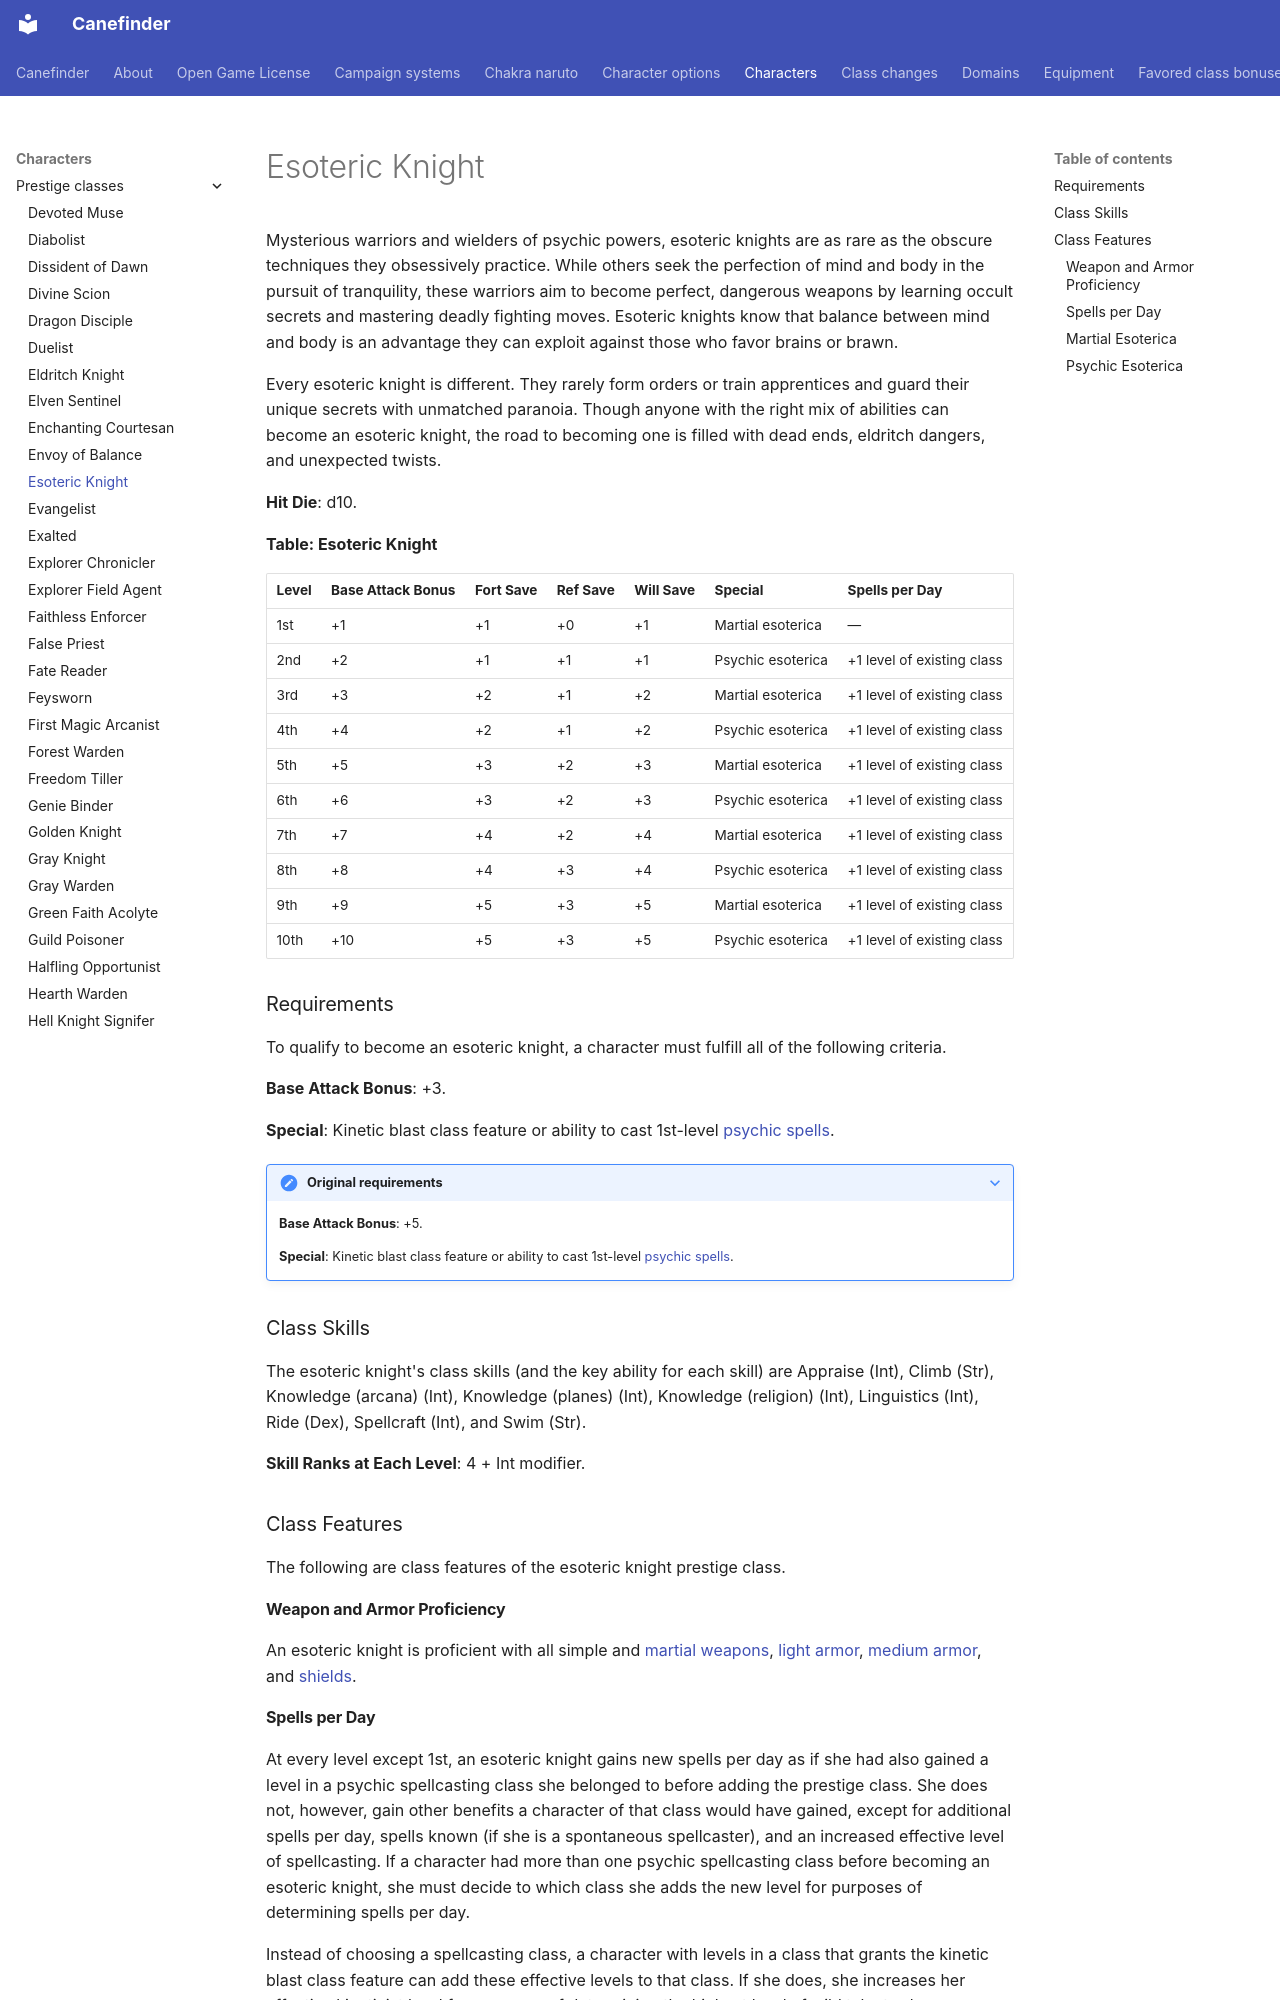

repository: canefinderhouserules/Canefinderhouserules · page: characters/prestige-classes/esoteric-knight/index.html · generator: mkdocs

# Esoteric Knight

Mysterious warriors and wielders of psychic powers, esoteric knights are as rare as the obscure techniques they obsessively practice. While others seek the perfection of mind and body in the pursuit of tranquility, these warriors aim to become perfect, dangerous weapons by learning occult secrets and mastering deadly fighting moves. Esoteric knights know that balance between mind and body is an advantage they can exploit against those who favor brains or brawn.

Every esoteric knight is different. They rarely form orders or train apprentices and guard their unique secrets with unmatched paranoia. Though anyone with the right mix of abilities can become an esoteric knight, the road to becoming one is filled with dead ends, eldritch dangers, and unexpected twists.

**Hit Die**: d10.

**Table: Esoteric Knight**

| Level | Base Attack Bonus | Fort Save | Ref Save | Will Save | Special | Spells per Day |
|---|---|---|---|---|---|---|
| 1st | +1 | +1 | +0 | +1 | Martial esoterica | — |
| 2nd | +2 | +1 | +1 | +1 | Psychic esoterica | +1 level of existing class |
| 3rd | +3 | +2 | +1 | +2 | Martial esoterica | +1 level of existing class |
| 4th | +4 | +2 | +1 | +2 | Psychic esoterica | +1 level of existing class |
| 5th | +5 | +3 | +2 | +3 | Martial esoterica | +1 level of existing class |
| 6th | +6 | +3 | +2 | +3 | Psychic esoterica | +1 level of existing class |
| 7th | +7 | +4 | +2 | +4 | Martial esoterica | +1 level of existing class |
| 8th | +8 | +4 | +3 | +4 | Psychic esoterica | +1 level of existing class |
| 9th | +9 | +5 | +3 | +5 | Martial esoterica | +1 level of existing class |
| 10th | +10 | +5 | +3 | +5 | Psychic esoterica | +1 level of existing class |

### Requirements

To qualify to become an esoteric knight, a character must fulfill all of the following criteria.

**Base Attack Bonus**: +3.

**Special**: Kinetic blast class feature or ability to cast 1st-level [psychic spells](../classes/psychic.md#spells).

??? note "Original requirements"

    **Base Attack Bonus**: +5.

    **Special**: Kinetic blast class feature or ability to cast 1st-level [psychic spells](../classes/psychic.md#spells).

### Class Skills

The esoteric knight's class skills (and the key ability for each skill) are Appraise (Int), Climb (Str), Knowledge (arcana) (Int), Knowledge (planes) (Int), Knowledge (religion) (Int), Linguistics (Int), Ride (Dex), Spellcraft (Int), and Swim (Str).

**Skill Ranks at Each Level**: 4 + Int modifier.

### Class Features

The following are class features of the esoteric knight prestige class.

#### Weapon and Armor Proficiency

An esoteric knight is proficient with all simple and [martial weapons](../../equipment/weapons.md#martial-weapons), [light armor](../../equipment/armor.md), [medium armor](../../equipment/armor.md), and [shields](../../equipment/armor.md).

#### Spells per Day

At every level except 1st, an esoteric knight gains new spells per day as if she had also gained a level in a psychic spellcasting class she belonged to before adding the prestige class. She does not, however, gain other benefits a character of that class would have gained, except for additional spells per day, spells known (if she is a spontaneous spellcaster), and an increased effective level of spellcasting. If a character had more than one psychic spellcasting class before becoming an esoteric knight, she must decide to which class she adds the new level for purposes of determining spells per day.

Instead of choosing a spellcasting class, a character with levels in a class that grants the kinetic blast class feature can add these effective levels to that class. If she does, she increases her effective kineticist level for purposes of determining the highest level of wild talents she can select, the effective spell level of her kinetic blast and defense wild talents, and the amount of burn she can accept each round. She continues to gain utility wild talents and infusions as if these levels of esoteric knight were levels of her class that grants kinetic blast. She does not gain or increase other related class features, such as infusion specializations.

??? note "Original rule"

    **Spells per Day**: The book grants this only at every other level.
